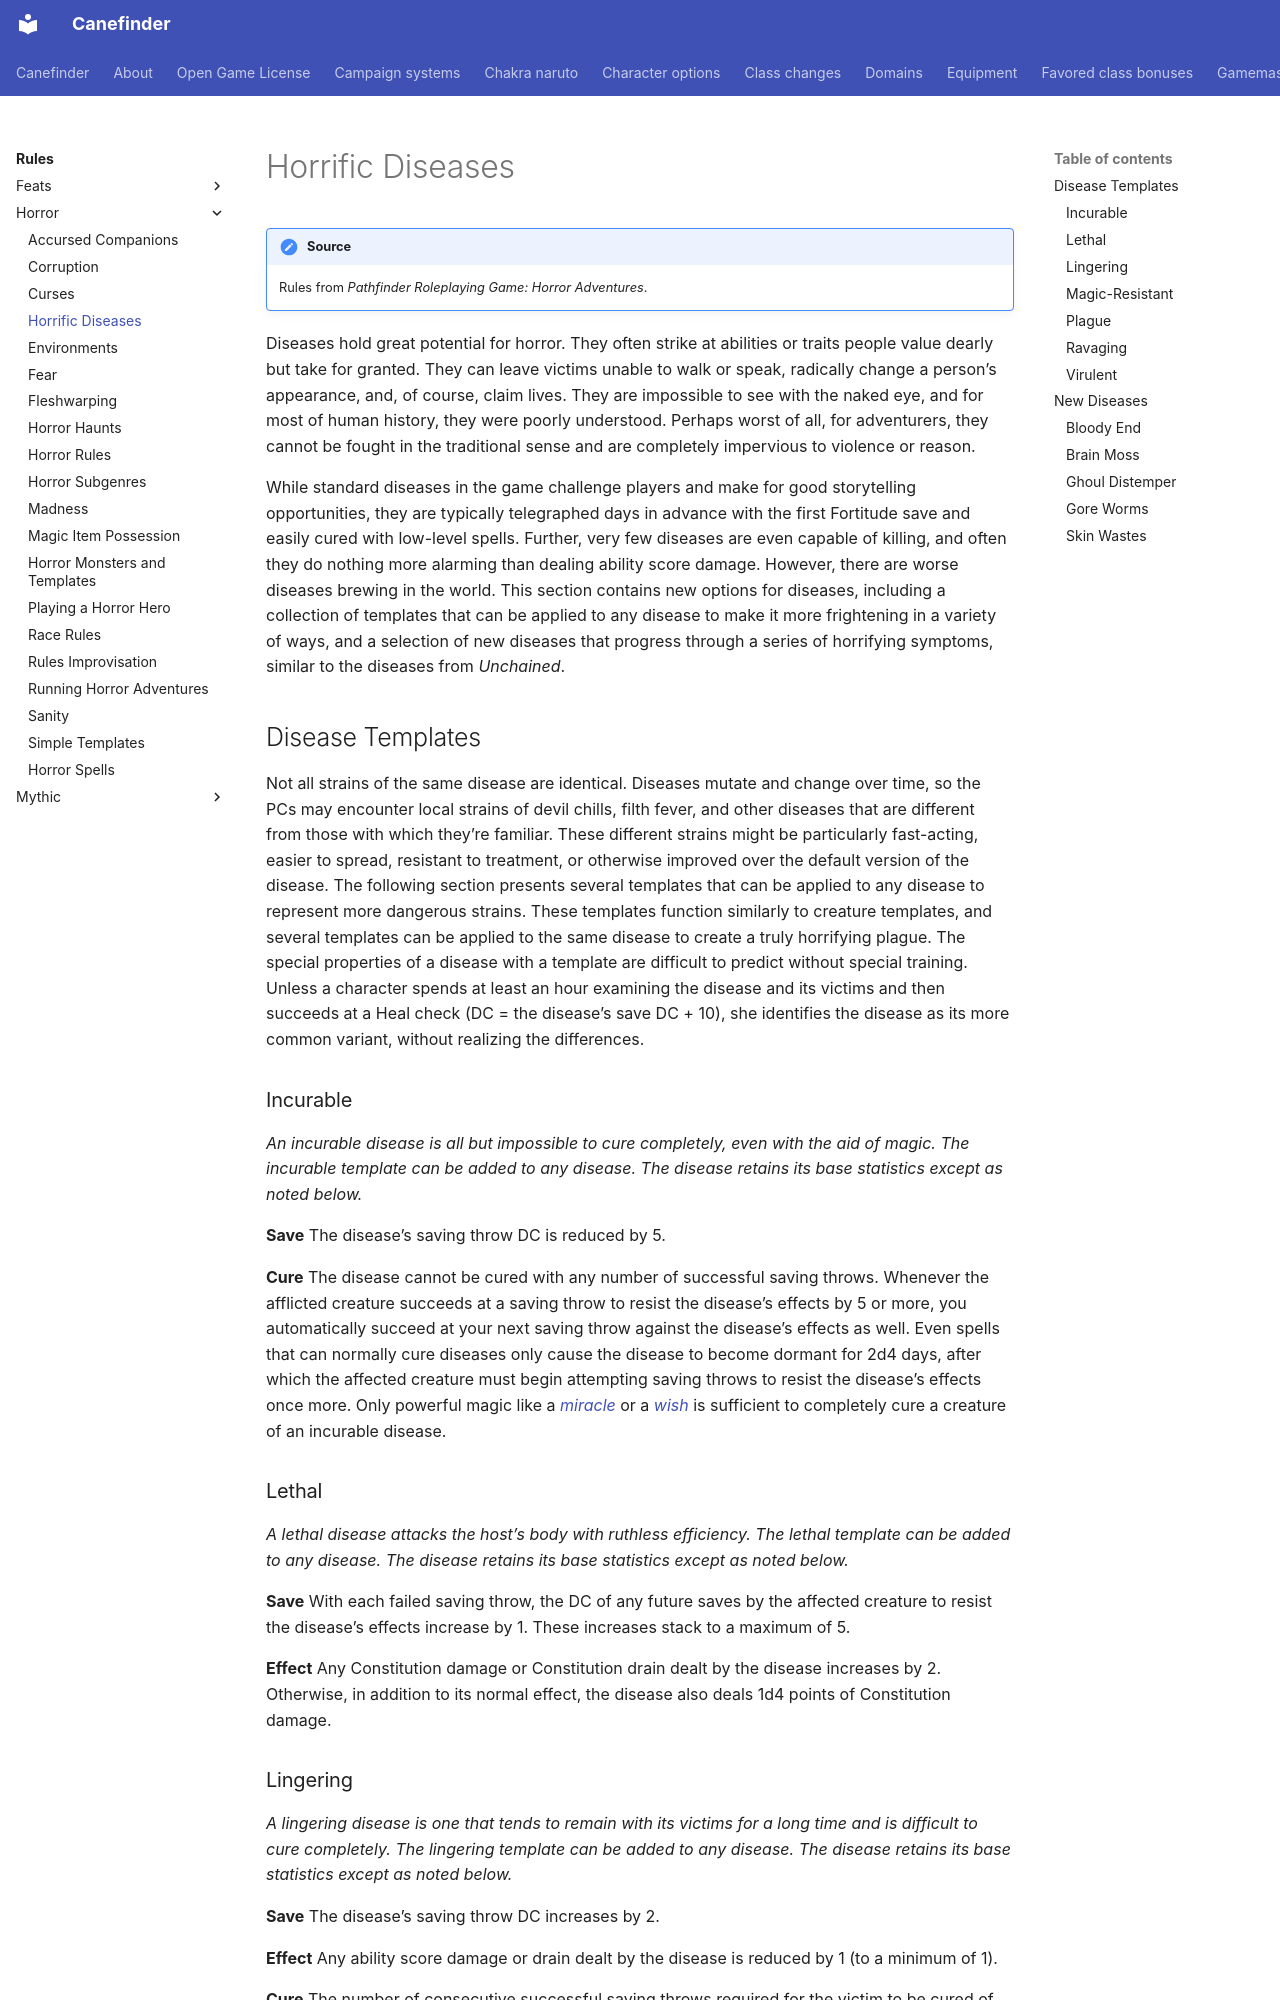

repository: canefinderhouserules/Canefinderhouserules · page: rules/horror/diseases/index.html · generator: mkdocs

# Horrific Diseases

!!! note "Source"
    Rules from *Pathfinder Roleplaying Game: Horror Adventures*.

Diseases hold great potential for horror. They often strike at abilities or traits people value dearly but take for granted. They can leave victims unable to walk or speak, radically change a person’s appearance, and, of course, claim lives. They are impossible to see with the naked eye, and for most of human history, they were poorly understood. Perhaps worst of all, for adventurers, they cannot be fought in the traditional sense and are completely impervious to violence or reason.

While standard diseases in the game challenge players and make for good storytelling opportunities, they are typically telegraphed days in advance with the first Fortitude save and easily cured with low-level spells. Further, very few diseases are even capable of killing, and often they do nothing more alarming than dealing ability score damage. However, there are worse diseases brewing in the world. This section contains new options for diseases, including a collection of templates that can be applied to any disease to make it more frightening in a variety of ways, and a selection of new diseases that progress through a series of horrifying symptoms, similar to the diseases from *Unchained*.

## Disease Templates

Not all strains of the same disease are identical. Diseases mutate and change over time, so the PCs may encounter local strains of devil chills, filth fever, and other diseases that are different from those with which they’re familiar. These different strains might be particularly fast-acting, easier to spread, resistant to treatment, or otherwise improved over the default version of the disease. The following section presents several templates that can be applied to any disease to represent more dangerous strains. These templates function similarly to creature templates, and several templates can be applied to the same disease to create a truly horrifying plague. The special properties of a disease with a template are difficult to predict without special training. Unless a character spends at least an hour examining the disease and its victims and then succeeds at a Heal check (DC = the disease’s save DC + 10), she identifies the disease as its more common variant, without realizing the differences.

### Incurable

*An incurable disease is all but impossible to cure completely, even with the aid of magic. The incurable template can be added to any disease. The disease retains its base statistics except as noted below.*

**Save** The disease’s saving throw DC is reduced by 5.

**Cure** The disease cannot be cured with any number of successful saving throws. Whenever the afflicted creature succeeds at a saving throw to resist the disease’s effects by 5 or more, you automatically succeed at your next saving throw against the disease’s effects as well. Even spells that can normally cure diseases only cause the disease to become dormant for 2d4 days, after which the affected creature must begin attempting saving throws to resist the disease’s effects once more. Only powerful magic like a [*miracle*](../../magic/spells/miracle.md) or a [*wish*](../../magic/spells/wish.md) is sufficient to completely cure a creature of an incurable disease.

### Lethal

*A lethal disease attacks the host’s body with ruthless efficiency. The lethal template can be added to any disease. The disease retains its base statistics except as noted below.*

**Save** With each failed saving throw, the DC of any future saves by the affected creature to resist the disease’s effects increase by 1. These increases stack to a maximum of 5.

**Effect** Any Constitution damage or Constitution drain dealt by the disease increases by 2. Otherwise, in addition to its normal effect, the disease also deals 1d4 points of Constitution damage.

### Lingering

*A lingering disease is one that tends to remain with its victims for a long time and is difficult to cure completely. The lingering template can be added to any disease. The disease retains its base statistics except as noted below.*

**Save** The disease’s saving throw DC increases by 2.

**Effect** Any ability score damage or drain dealt by the disease is reduced by 1 (to a minimum of 1).

**Cure** The number of consecutive successful saving throws required for the victim to be cured of the disease increases to double the normal amount.

**Special** Any effect that would cause a creature suffering from the disease to be cured of it (including [*remove disease*](../../magic/spells/remove-disease.md)) instead counts as a single successful save for the purposes of curing the disease through consecutive saving throws. No more than 1 successful save can be accrued in this way within a single period of the disease’s frequency (1 day, for most diseases), even if multiple effects would cure the creature of its disease. Finally, even if a creature is completely cured of the disease, small amounts of it remain within its system, and there is a 30% chance per day that the creature becomes reinfected, and must succeed at a new saving throw or contract the disease again. This chance decreases by 5% per day, until it reaches 0%.
